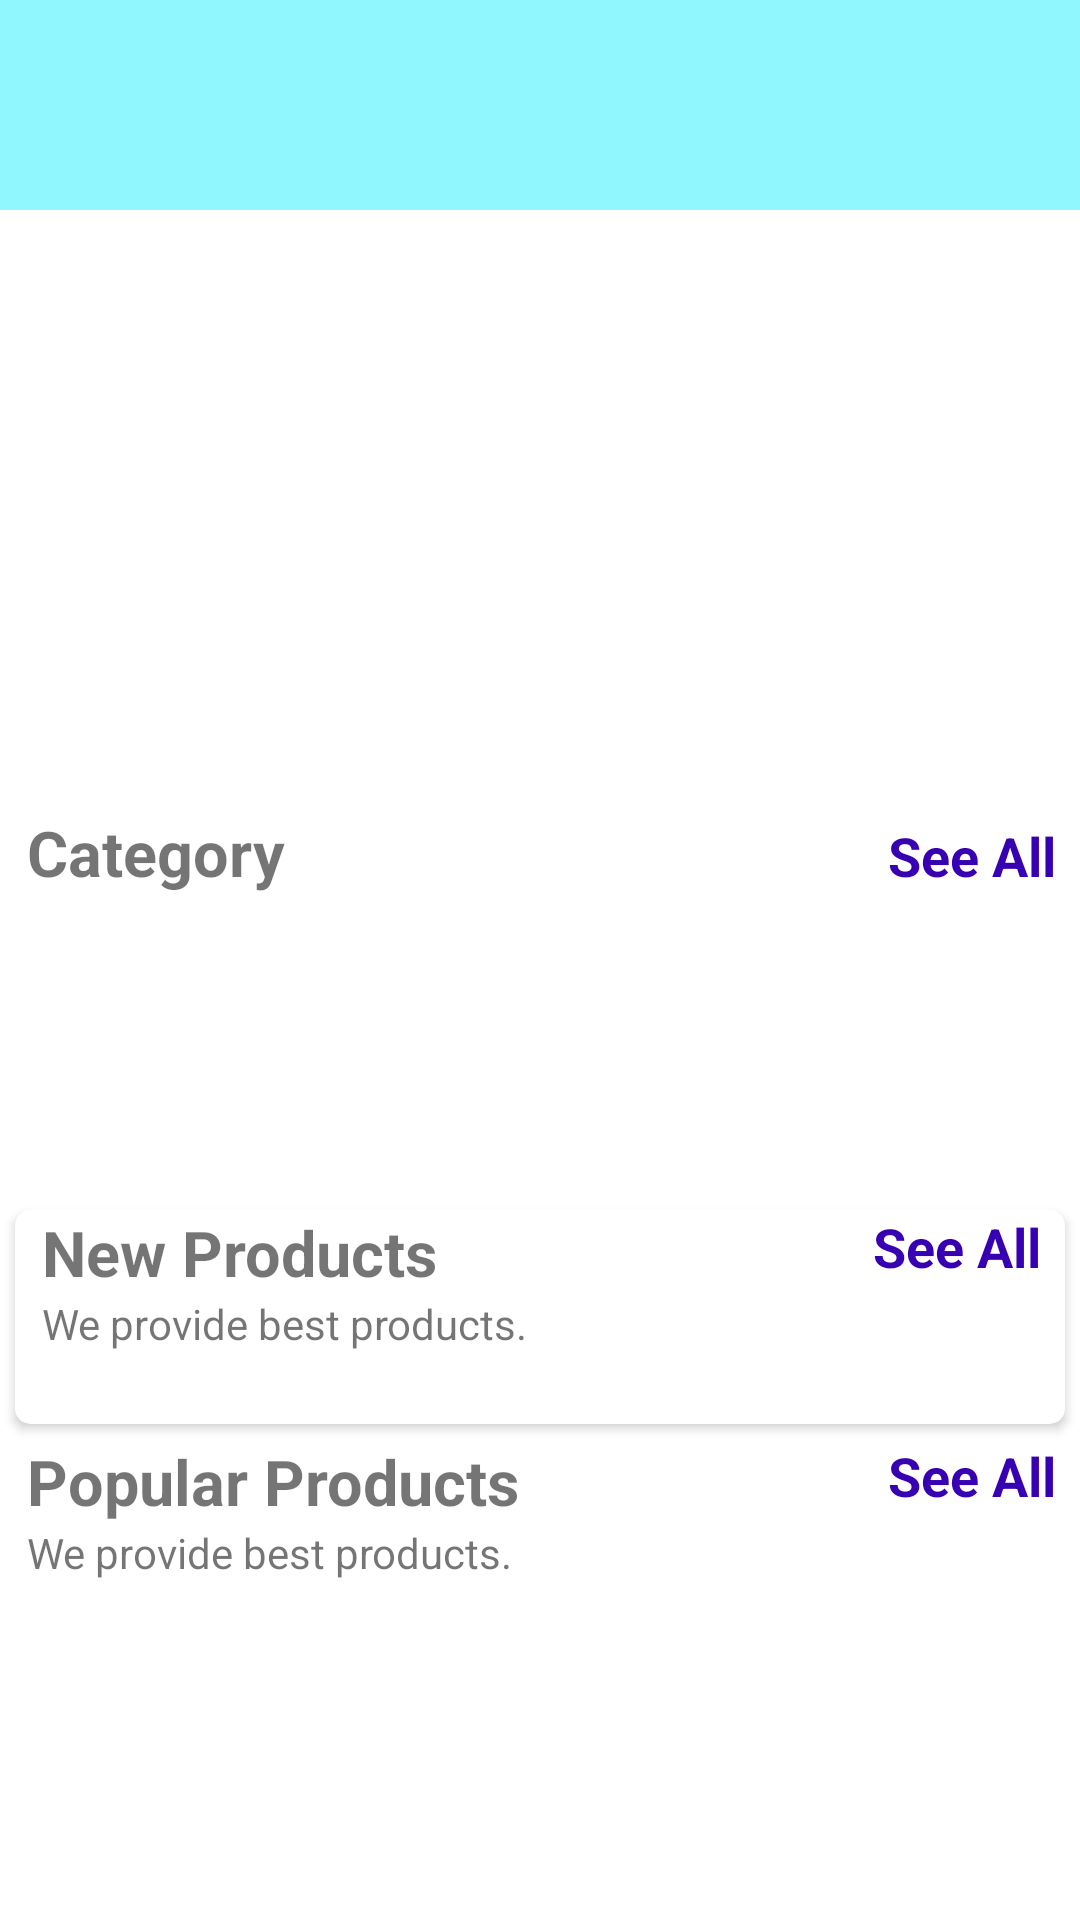

Produce the Android XML layout that renders to this screen, including the resource entries it uses.
<!-- AndroidManifest.xml: application theme Theme.Shopso -->
<!-- res/layout/activity_shop.xml -->
<?xml version="1.0" encoding="utf-8"?>
<androidx.core.widget.NestedScrollView xmlns:android="http://schemas.android.com/apk/res/android"
    xmlns:app="http://schemas.android.com/apk/res-auto"
    xmlns:tools="http://schemas.android.com/tools"
    android:layout_width="match_parent"
    android:layout_height="match_parent"
    tools:context=".ShopActivity">


    <LinearLayout
        android:id="@+id/home_layout"
        android:layout_width="match_parent"
        android:layout_height="match_parent"
        android:orientation="vertical">

        <androidx.appcompat.widget.Toolbar
            android:id="@+id/home_toolbar"
            android:layout_width="match_parent"
            android:layout_height="70dp"
            android:background="#8ff7fd"
            app:layout_constraintEnd_toEndOf="parent"
            app:layout_constraintStart_toStartOf="parent"
            app:layout_constraintTop_toTopOf="parent"/>


        <ViewFlipper
            android:layout_width="match_parent"
            android:layout_height="200dp"
            android:id="@+id/imgBanner"
            android:scaleType="fitXY">

        </ViewFlipper>

        <LinearLayout
            android:layout_width="match_parent"
            android:layout_height="wrap_content"
            android:layout_marginLeft="9dp"
            android:orientation="horizontal"
            android:weightSum="2">

            <TextView
                android:layout_width="wrap_content"
                android:layout_height="wrap_content"
                android:layout_weight="1"
                android:text="Category"
                android:textSize="21sp"
                android:textStyle="bold" />

            <TextView
                android:id="@+id/category_see_all"
                android:layout_width="wrap_content"
                android:layout_height="wrap_content"
                android:layout_marginRight="8dp"
                android:layout_weight="1"
                android:gravity="end"
                android:text="See All"
                android:textColor="@color/purple_700"
                android:textSize="18sp"
                android:textStyle="bold" />

        </LinearLayout>

        <androidx.recyclerview.widget.RecyclerView
            android:id="@+id/rec_category"
            android:layout_width="wrap_content"
            android:layout_height="90dp"
            android:layout_marginLeft="9dp"
            android:layout_marginTop="10dp" />

        <androidx.cardview.widget.CardView
            android:layout_width="match_parent"
            android:layout_height="wrap_content"
            android:layout_margin="5dp"
            android:layout_marginTop="10dp"
            android:elevation="6dp"
            app:cardCornerRadius="5dp">


            <LinearLayout
                android:layout_width="match_parent"
                android:layout_height="match_parent"
                android:orientation="vertical">

                <RelativeLayout
                    android:layout_width="wrap_content"
                    android:layout_height="wrap_content">

                    <TextView
                        android:id="@+id/new_product_name"
                        android:layout_width="wrap_content"
                        android:layout_height="wrap_content"
                        android:layout_marginLeft="9dp"
                        android:text="New Products"
                        android:textSize="21sp"
                        android:textStyle="bold" />

                    <TextView
                        android:layout_width="wrap_content"
                        android:layout_height="wrap_content"
                        android:layout_below="@+id/new_product_name"
                        android:layout_marginLeft="9dp"
                        android:text="We provide best products." />

                    <TextView
                        android:id="@+id/newProducts_see_all"
                        android:layout_width="wrap_content"
                        android:layout_height="wrap_content"
                        android:layout_alignParentEnd="true"
                        android:layout_marginRight="8dp"
                        android:text="See All"
                        android:textColor="@color/purple_700"
                        android:textSize="18sp"
                        android:textStyle="bold" />
                </RelativeLayout>

                <androidx.recyclerview.widget.RecyclerView
                    android:id="@+id/new_product_rec"
                    android:layout_width="wrap_content"
                    android:layout_height="wrap_content"
                    android:layout_margin="7dp"
                    android:layout_marginTop="6dp"
                    android:padding="5dp" />
            </LinearLayout>

        </androidx.cardview.widget.CardView>

        <LinearLayout
            android:layout_width="match_parent"
            android:layout_height="match_parent"
            android:orientation="vertical">

            <RelativeLayout
                android:layout_width="wrap_content"
                android:layout_height="wrap_content">

                <TextView
                    android:id="@+id/popular_products"
                    android:layout_width="wrap_content"
                    android:layout_height="wrap_content"
                    android:layout_marginLeft="9dp"
                    android:text="Popular Products"
                    android:textSize="21sp"
                    android:textStyle="bold" />

                <TextView
                    android:layout_width="wrap_content"
                    android:layout_height="wrap_content"
                    android:layout_below="@+id/popular_products"
                    android:layout_marginLeft="9dp"
                    android:text="We provide best products." />

                <TextView
                    android:id="@+id/popular_see_all"
                    android:layout_width="wrap_content"
                    android:layout_height="wrap_content"
                    android:layout_alignParentEnd="true"
                    android:layout_marginRight="8dp"
                    android:text="See All"
                    android:textColor="@color/purple_700"
                    android:textSize="18sp"
                    android:textStyle="bold" />
            </RelativeLayout>

            <androidx.recyclerview.widget.RecyclerView
                android:id="@+id/popular_rec"
                android:layout_width="wrap_content"
                android:layout_height="wrap_content"
                android:layout_gravity="center"
                android:layout_margin="7dp"
                android:layout_marginTop="6dp"
                android:padding="5dp" />
        </LinearLayout>

    </LinearLayout>


</androidx.core.widget.NestedScrollView>
<!-- resources referenced by this layout -->
<resources>
  <style name="Theme.Shopso" parent="Theme.MaterialComponents.DayNight.NoActionBar">
          
          <item name="colorPrimary">@color/purple_500</item>
          <item name="colorPrimaryVariant">@color/purple_700</item>
          <item name="colorOnPrimary">@color/white</item>
          
          <item name="colorSecondary">@color/teal_200</item>
          <item name="colorSecondaryVariant">@color/teal_700</item>
          <item name="colorOnSecondary">@color/black</item>
          
          <item name="android:statusBarColor" tools:targetApi="l">?attr/colorPrimaryVariant</item>
          
      </style>
  <!-- not gathered from this repository: default colours our renderer supplied (Android Studio template values) -->
  <color name="purple_500">#FF6200EE</color>
  <color name="purple_700">#FF3700B3</color>
  <color name="teal_200">#FF03DAC5</color>
  <color name="teal_700">#FF018786</color>
  <color name="black">#FF000000</color>
  <color name="white">#FFFFFFFF</color>
</resources>
